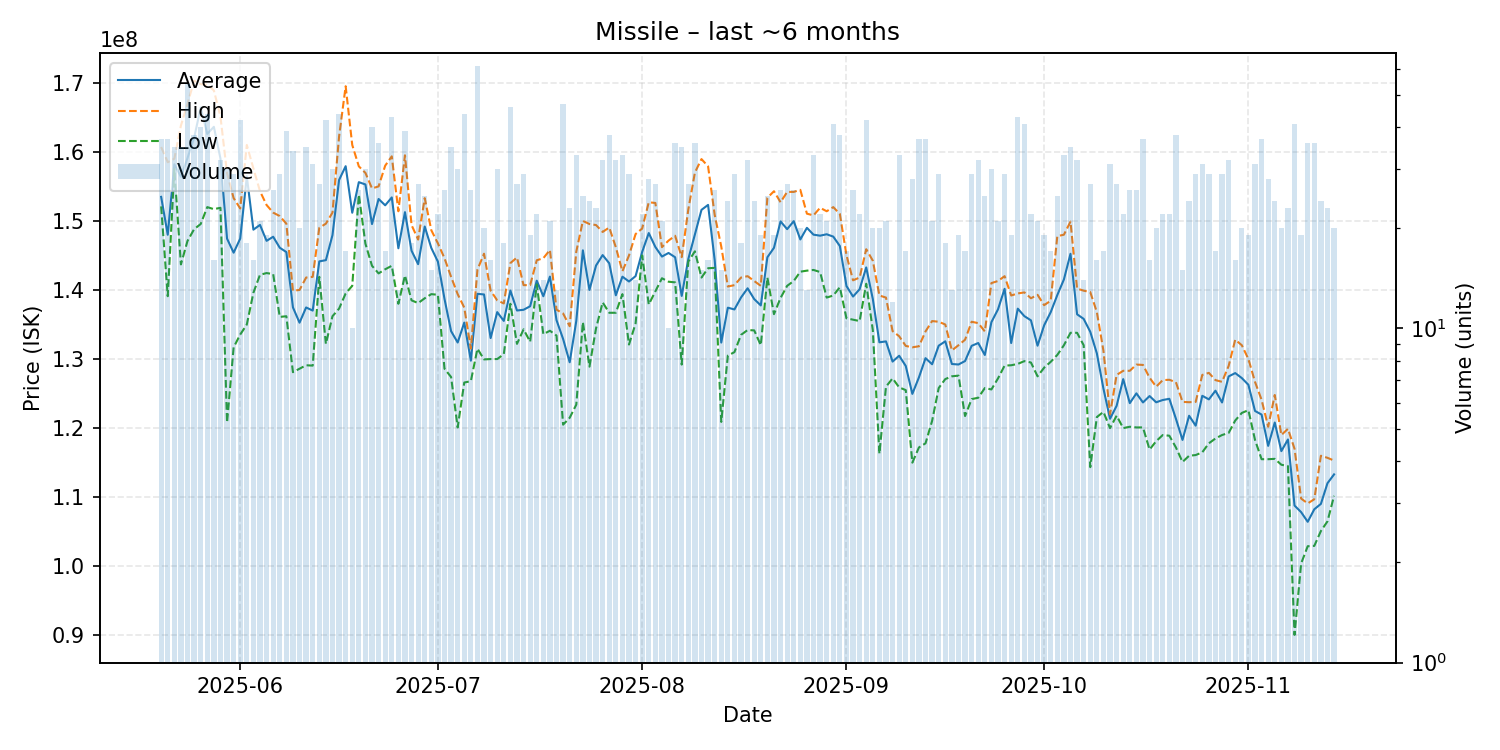

Data behind this chart, as committed beside it:
date, average, highest, lowest, order_count, volume
2025-05-20, 153481081, 160700000, 152100000, 31, 37
2025-05-21, 147997297, 158500000, 139100000, 30, 37
2025-05-22, 158200000, 159000000, 157500000, 31, 35
2025-05-23, 156394286, 163800000, 143700000, 30, 35
2025-05-24, 159096296, 166950000, 147100000, 49, 54
2025-05-25, 162002632, 170300000, 148800000, 36, 38
2025-05-26, 166420000, 169800000, 149550000, 33, 40
2025-05-27, 162597727, 169700000, 152000000, 39, 44
2025-05-28, 163625000, 168900000, 151700000, 16, 16
2025-05-29, 159037500, 165100000, 151900000, 29, 32
2025-05-30, 147436667, 156900000, 120800000, 28, 30
2025-05-31, 145400000, 153300000, 131700000, 24, 29
2025-06-01, 147440476, 151800000, 133550000, 36, 42
2025-06-02, 156438889, 161000000, 135000000, 18, 18
2025-06-03, 148731250, 157600000, 139600000, 15, 16
2025-06-04, 149423810, 154300000, 142200000, 20, 21
2025-06-05, 147115789, 152300000, 142450000, 18, 19
2025-06-06, 147707692, 151200000, 142300000, 24, 26
2025-06-07, 146117241, 150700000, 136100000, 23, 29
2025-06-08, 145489744, 149600000, 136200000, 36, 39
2025-06-09, 137482353, 139900000, 128100000, 30, 34
2025-06-10, 135265000, 140000000, 128600000, 20, 20
2025-06-11, 137468571, 141800000, 129100000, 32, 35
2025-06-12, 137019355, 141900000, 129050000, 27, 31
2025-06-13, 144140741, 149000000, 141900000, 25, 27
2025-06-14, 144319048, 149600000, 132200000, 36, 42
2025-06-15, 147936667, 151200000, 136200000, 29, 30
2025-06-16, 155925000, 162200000, 137300000, 35, 44
2025-06-17, 157923529, 169500000, 139500000, 17, 17
2025-06-18, 151180000, 161000000, 140600000, 8, 10
2025-06-19, 155611538, 157900000, 153800000, 21, 26
2025-06-20, 155276667, 156950000, 146700000, 27, 30
2025-06-21, 149542500, 154700000, 143500000, 34, 40
2025-06-22, 153175000, 155000000, 142400000, 30, 36
2025-06-23, 152258824, 158000000, 143000000, 16, 17
2025-06-24, 153400000, 159350000, 143500000, 35, 43
2025-06-25, 146038462, 151400000, 138000000, 10, 13
2025-06-26, 151271795, 159500000, 142100000, 33, 39
2025-06-27, 145683333, 149400000, 138500000, 16, 18
2025-06-28, 143737037, 147300000, 138100000, 21, 27
2025-06-29, 149188000, 153300000, 138800000, 21, 25
2025-06-30, 146080000, 148650000, 139400000, 14, 15
2025-07-01, 144100000, 146750000, 139300000, 22, 22
2025-07-02, 138711538, 144600000, 128600000, 20, 26
2025-07-03, 134042857, 141900000, 127400000, 26, 35
2025-07-04, 132393333, 139400000, 120100000, 25, 30
2025-07-05, 135279545, 137450000, 126600000, 39, 44
2025-07-06, 129769231, 131500000, 126800000, 26, 26
2025-07-07, 139444262, 142950000, 131500000, 46, 61
2025-07-08, 139350000, 145250000, 129950000, 20, 20
2025-07-09, 133037500, 139900000, 130000000, 13, 16
2025-07-10, 136796667, 138500000, 130000000, 29, 30
2025-07-11, 135522222, 138050000, 130700000, 16, 18
2025-07-12, 139910870, 143900000, 138000000, 40, 46
2025-07-13, 137029630, 144700000, 132200000, 25, 27
2025-07-14, 137134483, 140700000, 134300000, 28, 29
2025-07-15, 137647368, 140700000, 132500000, 19, 19
2025-07-16, 141345455, 144300000, 140800000, 21, 22
2025-07-17, 139092857, 144600000, 133600000, 14, 14
2025-07-18, 141938095, 145800000, 134100000, 20, 21
... 119 more rows
